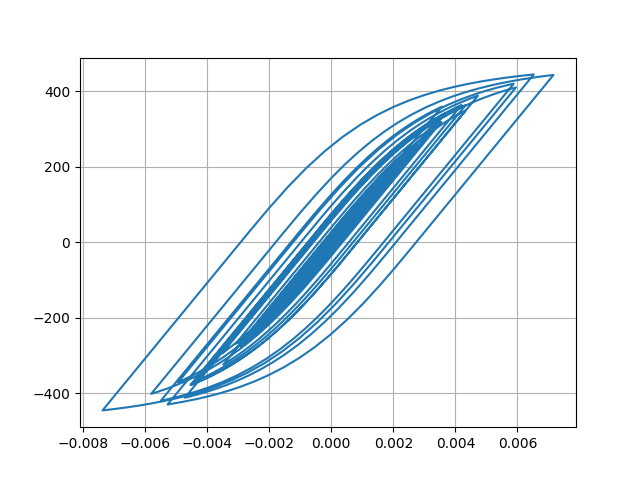

The data file committed next to this chart (first rows):
Desplacment, Force
0.0, 0.0
-1.030141922093358e-06, -0.103
-3.1679356737007935e-06, -0.3168
-4.653189924256575e-06, -0.4653
-4.157868378207015e-06, -0.4158
-1.1336676695702899e-06, -0.1134
4.234809783282432e-06, 0.4235
1.1350126651393808e-05, 1.135
1.972442120495306e-05, 1.972
2.9090958179946344e-05, 2.909
3.929561579703672e-05, 3.929
5.0164470320781415e-05, 5.016
6.135279959390212e-05, 6.135
7.220451320685775e-05, 7.22
8.17921261036881e-05, 8.178
8.94983238244823e-05, 8.949
9.537128251875833e-05, 9.536
0.0001, 10
0.0001044, 10.44
0.0001092, 10.92
0.0001152, 11.52
0.0001223, 12.23
0.00013, 13
0.0001373, 13.72
0.0001433, 14.33
0.0001473, 14.73
0.0001482, 14.82
0.0001451, 14.5
0.0001373, 13.72
0.0001249, 12.49
0.0001088, 10.88
9.02676949845205e-05, 9.022
7.025651664933685e-05, 7.02
4.982618787723832e-05, 4.977
3.001635282638109e-05, 2.996
1.1608438550999294e-05, 1.156
-4.882170385190801e-06, -0.4934
-1.9737442497072808e-05, -1.979
-3.4123271672837965e-05, -3.417
-4.969686598016249e-05, -4.975
-6.822585749633809e-05, -6.827
-9.08262398791185e-05, -9.087
-0.0001177, -11.78
-0.0001485, -14.85
-0.0001828, -18.28
-0.0002197, -21.95
-0.0002572, -25.7
-0.0002927, -29.24
-0.0003228, -32.23
-0.0003449, -34.43
-0.0003585, -35.78
-0.0003649, -36.42
-0.0003667, -36.6
-0.0003663, -36.56
-0.000365, -36.43
-0.0003636, -36.29
-0.000363, -36.23
-0.0003642, -36.35
-0.0003678, -36.7
-0.0003739, -37.31
... 2,941 more rows
